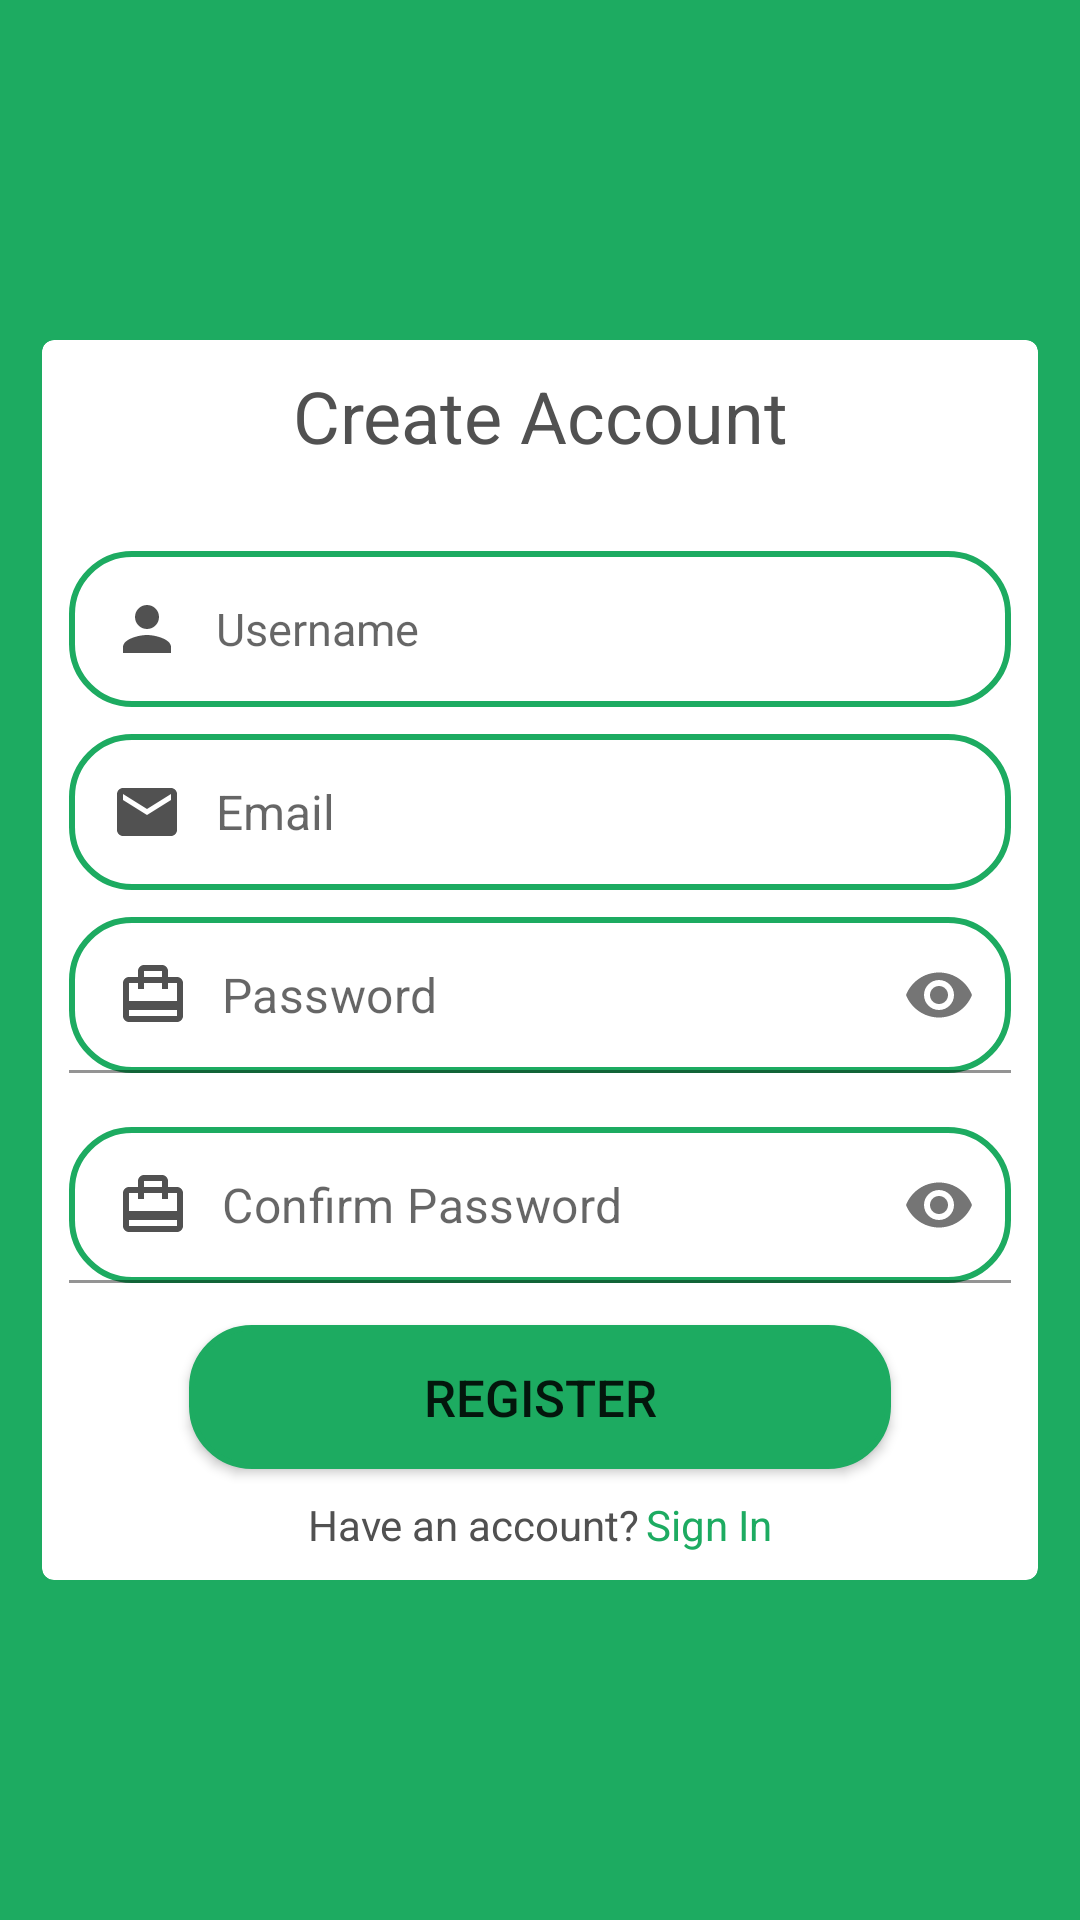

Produce the Android XML layout that renders to this screen, including the resource entries it uses.
<!-- AndroidManifest.xml: application theme Theme.ChatsApp -->
<!-- res/layout/fragment_signup.xml -->
<?xml version="1.0" encoding="utf-8"?>
<RelativeLayout xmlns:android="http://schemas.android.com/apk/res/android"
    xmlns:app="http://schemas.android.com/apk/res-auto"
    android:layout_width="match_parent"
    android:layout_height="match_parent"
    android:background="@color/colorPrimary"
    android:gravity="center">

    <androidx.cardview.widget.CardView
        android:layout_width="match_parent"
        android:layout_height="wrap_content"
        android:layout_centerInParent="true"
        android:layout_marginLeft="14dp"
        android:background="@android:color/transparent"
        app:cardCornerRadius="4dp"
        android:layout_marginRight="14dp">

        <LinearLayout
            android:layout_width="match_parent"
            android:layout_height="wrap_content"
            android:orientation="vertical">

            <TextView
                android:layout_width="match_parent"
                android:layout_height="wrap_content"
                android:gravity="center_horizontal"
                android:id="@+id/sign_up_text"
                android:text="Create Account"
                android:layout_marginTop="9dp"
                android:textSize="24dp"
                android:layout_marginBottom="29dp"
                android:textColor="#515151"/>

            <EditText
                android:layout_width="match_parent"
                android:layout_height="wrap_content"
                android:layout_marginLeft="9dp"
                android:layout_marginRight="9dp"
                android:id="@+id/username_edittext"
                android:hint="Username"
                android:padding="14dp"
                android:background="@drawable/edittext_border"
                android:textCursorDrawable="@drawable/color_cursor"
                android:drawableLeft="@drawable/ic_person_black_24dp"
                android:paddingBottom="14dp"
                android:drawablePadding="11dp"
                android:layout_marginBottom="9dp"
                android:textSize="15dp"/>

            <EditText
                android:layout_width="match_parent"
                android:layout_height="wrap_content"
                android:layout_marginLeft="9dp"
                android:layout_marginRight="9dp"
                android:id="@+id/ETemail"
                android:hint="Email"
                android:padding="14dp"
                android:textCursorDrawable="@drawable/color_cursor"
                android:background="@drawable/edittext_border"
                android:drawableLeft="@drawable/ic_email_black_24dp"
                android:paddingBottom="14dp"
                android:drawablePadding="11dp"
                android:layout_marginBottom="9dp"
                android:textSize="16dp"/>

            <com.google.android.material.textfield.TextInputLayout
                android:layout_width="match_parent"
                android:layout_height="wrap_content"
                app:hintEnabled="false"
                app:passwordToggleEnabled="true">

                <androidx.appcompat.widget.AppCompatEditText
                    android:layout_width="match_parent"
                    android:layout_height="wrap_content"
                    android:layout_marginLeft="9dp"
                    android:layout_marginRight="9dp"
                    android:id="@+id/ETpassword"
                    android:hint="Password"
                    android:inputType="textPassword"
                    android:padding="14dp"
                    android:background="@drawable/edittext_border"
                    android:textCursorDrawable="@drawable/color_cursor"
                    android:drawableStart="@drawable/ic_card_travel_black_24dp"
                    android:drawableLeft="@drawable/ic_card_travel_black_24dp"
                    android:paddingBottom="14dp"
                    android:layout_marginBottom="9dp"
                    android:drawablePadding="11dp"
                    android:textSize="16dp"/>

            </com.google.android.material.textfield.TextInputLayout>

            <com.google.android.material.textfield.TextInputLayout
                android:layout_width="match_parent"
                android:layout_height="wrap_content"
                app:passwordToggleEnabled="true"
                app:hintEnabled="false">

                <androidx.appcompat.widget.AppCompatEditText
                    android:layout_width="match_parent"
                    android:layout_height="wrap_content"
                    android:layout_marginLeft="9dp"
                    android:layout_marginRight="9dp"
                    android:id="@+id/Confpassword"
                    android:hint="Confirm Password"
                    android:inputType="textPassword"
                    android:padding="14dp"
                    android:background="@drawable/edittext_border"
                    android:textCursorDrawable="@drawable/color_cursor"
                    android:drawableStart="@drawable/ic_card_travel_black_24dp"
                    android:drawableLeft="@drawable/ic_card_travel_black_24dp"
                    android:paddingBottom="14dp"
                    android:drawablePadding="11dp"
                    android:textSize="16dp"
                    android:layout_marginTop="9dp"/>

            </com.google.android.material.textfield.TextInputLayout>

            <Button
                android:layout_width="match_parent"
                android:layout_height="wrap_content"
                android:id="@+id/btnSignUp"
                android:layout_marginLeft="49dp"
                android:layout_marginRight="49dp"
                android:layout_marginTop="14dp"
                android:background="@drawable/edittext_border"
                android:backgroundTint="@color/colorPrimary"
                android:layout_marginBottom="9dp"
                android:text="Register"
                android:textSize="17dp" />

            <LinearLayout
                android:layout_width="wrap_content"
                android:layout_height="wrap_content"
                android:layout_gravity="center_horizontal"
                android:orientation="horizontal">

                <TextView
                    android:layout_width="match_parent"
                    android:layout_height="wrap_content"
                    android:textColor="#515151"
                    android:text="Have an account?"/>

                <TextView
                    android:layout_width="wrap_content"
                    android:layout_height="wrap_content"
                    android:id="@+id/TVSignIn"
                    android:layout_marginLeft="2dp"
                    android:textColor="@color/colorPrimary"
                    android:layout_marginBottom="9dp"
                    android:text="Sign In"/>
            </LinearLayout>

        </LinearLayout>

    </androidx.cardview.widget.CardView>

    <ProgressBar
        android:layout_width="wrap_content"
        android:layout_height="wrap_content"
        android:id="@+id/signup_progressbar"
        android:visibility="gone"
        android:layout_centerInParent="true"/>

</RelativeLayout>
<!-- resources referenced by this layout -->
<resources>
  <color name="colorPrimary">#1dab61</color>
  <!-- drawable edittext_border (drawable) -->
  <selector xmlns:android="http://schemas.android.com/apk/res/android">
      <item>
          <shape android:shape="rectangle">
              <solid android:color="#ffffff"/>
              <corners android:radius="20dp" />
              <stroke
                  android:width="2dp"
                  android:color="@color/colorPrimary"
                  />
          </shape>
      </item>
  </selector>
  <!-- drawable ic_card_travel_black_24dp (drawable) -->
  <vector android:height="24dp" android:tint="#515151"
      android:viewportHeight="24.0" android:viewportWidth="24.0"
      android:width="24dp" xmlns:android="http://schemas.android.com/apk/res/android">
      <path android:fillColor="#cccccc" android:pathData="M20,6h-3L17,4c0,-1.11 -0.89,-2 -2,-2L9,2c-1.11,0 -2,0.89 -2,2v2L4,6c-1.11,0 -2,0.89 -2,2v11c0,1.11 0.89,2 2,2h16c1.11,0 2,-0.89 2,-2L22,8c0,-1.11 -0.89,-2 -2,-2zM9,4h6v2L9,6L9,4zM20,19L4,19v-2h16v2zM20,14L4,14L4,8h3v2h2L9,8h6v2h2L17,8h3v6z"/>
  </vector>
  <!-- drawable ic_email_black_24dp (drawable) -->
  <vector android:height="24dp" android:tint="#515151"
      android:viewportHeight="24.0" android:viewportWidth="24.0"
      android:width="24dp" xmlns:android="http://schemas.android.com/apk/res/android">
      <path android:fillColor="#cccccc" android:pathData="M20,4L4,4c-1.1,0 -1.99,0.9 -1.99,2L2,18c0,1.1 0.9,2 2,2h16c1.1,0 2,-0.9 2,-2L22,6c0,-1.1 -0.9,-2 -2,-2zM20,8l-8,5 -8,-5L4,6l8,5 8,-5v2z"/>
  </vector>
  <!-- drawable ic_person_black_24dp (drawable) -->
  <vector xmlns:android="http://schemas.android.com/apk/res/android"
      android:width="24dp"
      android:height="24dp"
      android:viewportWidth="24.0"
      android:viewportHeight="24.0">
      <path
          android:fillColor="#515151"
          android:pathData="M12,12c2.21,0 4,-1.79 4,-4s-1.79,-4 -4,-4 -4,1.79 -4,4 1.79,4 4,4zM12,14c-2.67,0 -8,1.34 -8,4v2h16v-2c0,-2.66 -5.33,-4 -8,-4z"/>
  </vector>
  <style name="Theme.ChatsApp" parent="Theme.MaterialComponents.DayNight.DarkActionBar">
          
          <item name="colorPrimary">@color/lightPrimary</item>
          <item name="colorPrimaryVariant">@color/lightPrimaryVariant</item>
          <item name="colorOnPrimary">@color/black</item>
  
          
          <item name="colorSecondary">@color/lightSecondary</item>
          <item name="colorSecondaryVariant">@color/lightSecondaryVariant</item>
          <item name="colorOnSecondary">@color/white</item>
  
          
          <item name="android:statusBarColor" tools:targetApi="l">?attr/colorPrimaryVariant</item>
  
          
          <item name="android:colorBackground">@color/lightBackground</item>
          <item name="colorOnBackground">@color/black</item>
  
          
          <item name="colorSurface">@color/lightSurface</item>
          <item name="colorOnSurface">@color/black</item>
  
          
          <item name="selectableItemBackground">@drawable/selectable_background_light</item>
  
  
  
  
  
  
  
  
      </style>
  <color name="lightPrimary">#1dab61</color>
  <color name="lightPrimaryVariant">@color/colorPrimaryDark</color>
  <color name="black">#FF000000</color>
  <color name="lightSecondary">#1dab61</color>
  <color name="lightSecondaryVariant">#1dab61</color>
  <color name="white">#FFFFFFFF</color>
  <color name="lightBackground">#F9F9F9</color>
  <color name="lightSurface">#FFFFFF</color>
  <!-- drawable selectable_background_light (drawable) -->
  <selector xmlns:android="http://schemas.android.com/apk/res/android">
      <item android:state_pressed="true">
          <shape>
              <solid android:color="#E0E0E0" />
          </shape>
      </item>
      <item>
          <shape>
              <solid android:color="@android:color/transparent" />
          </shape>
      </item>
  </selector>
  <color name="colorPrimaryDark">#1dab61</color>
</resources>
